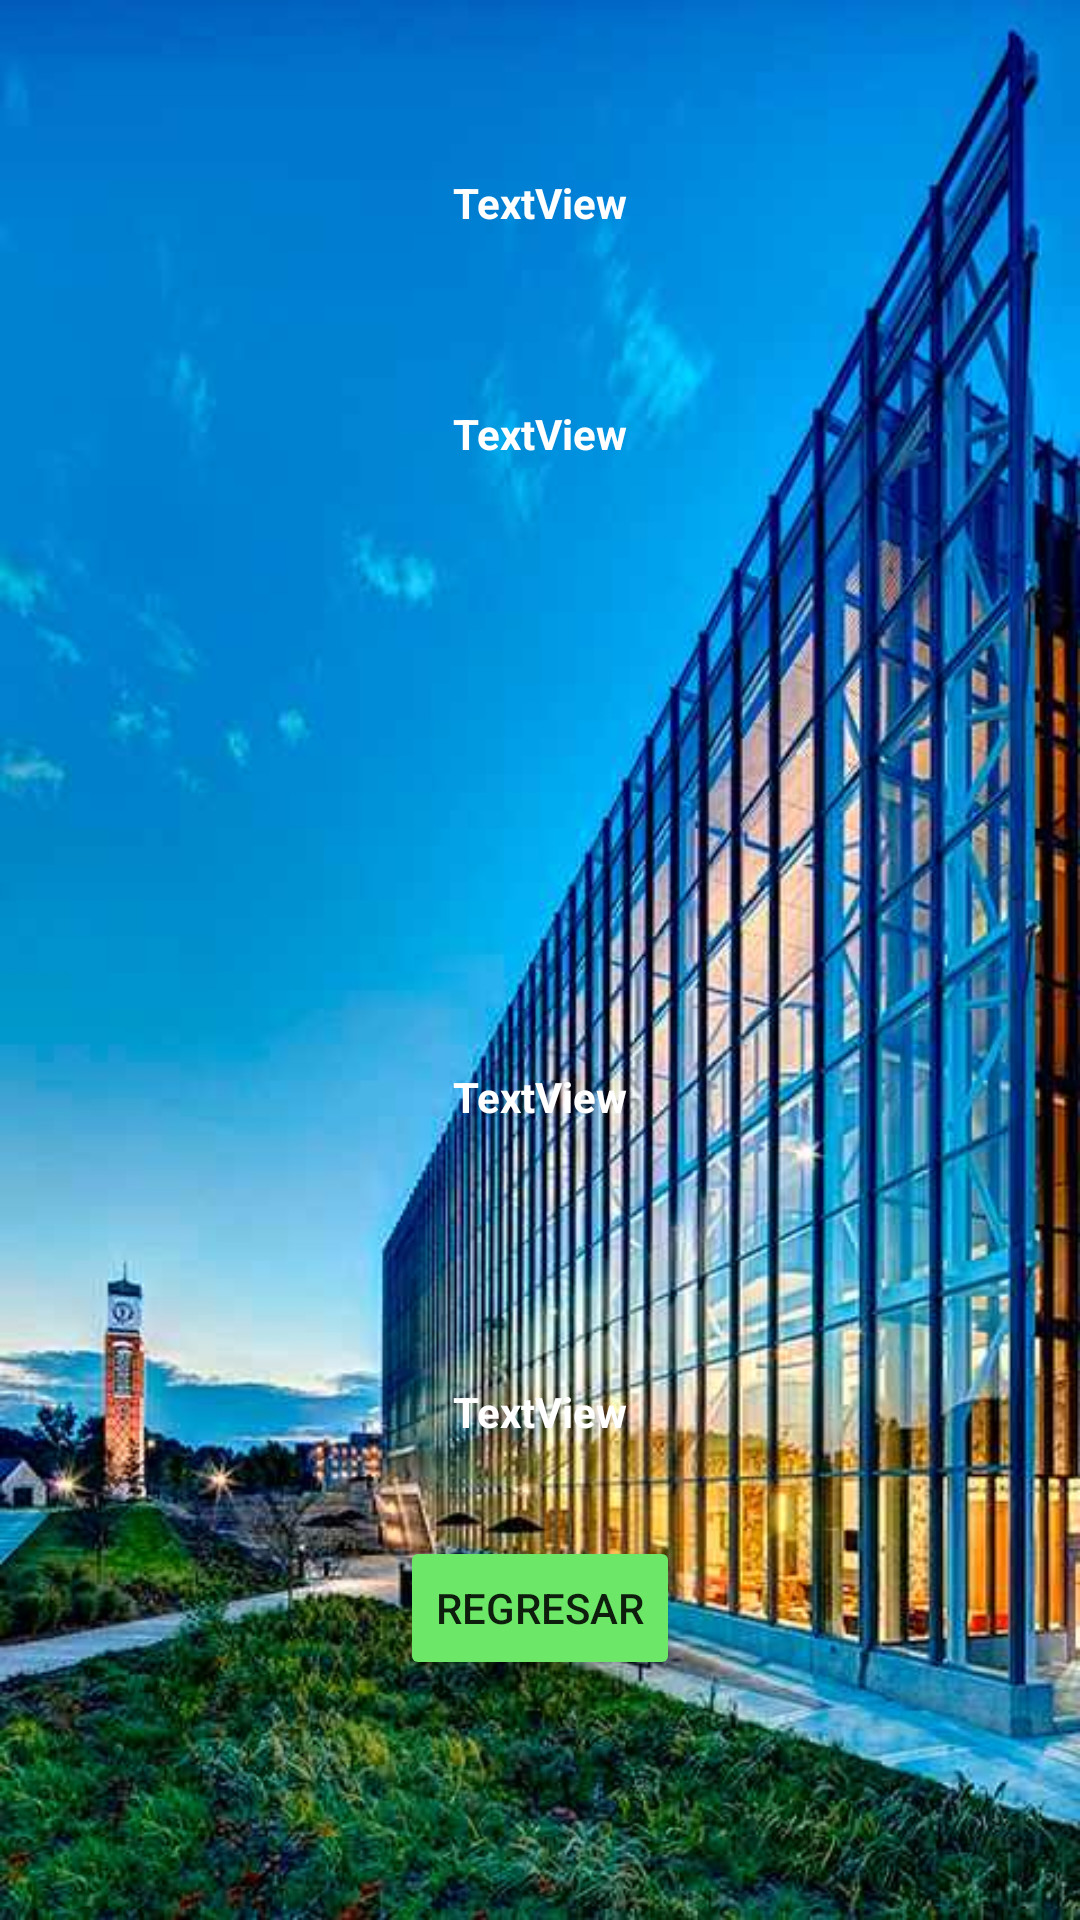

Here is an Android app screen rendered from its layout file. Give the layout XML and the strings, colors and styles it references.
<!-- AndroidManifest.xml: application theme AppTheme -->
<!-- res/layout/activity_despliegue_tarea.xml -->
<?xml version="1.0" encoding="utf-8"?>
<android.support.constraint.ConstraintLayout xmlns:android="http://schemas.android.com/apk/res/android"
    xmlns:app="http://schemas.android.com/apk/res-auto"
    xmlns:tools="http://schemas.android.com/tools"
    android:layout_width="match_parent"
    android:layout_height="match_parent"
    tools:context=".ActivityDespliegueTarea"
    android:background="@drawable/edificio">

    <TextView
        android:id="@+id/despliegueTareaNombre"
        android:layout_width="wrap_content"
        android:layout_height="wrap_content"
        android:layout_marginBottom="8dp"
        android:layout_marginTop="8dp"
        android:text="TextView"
        android:textColor="@color/Blanco"
        android:textStyle="bold"
        tools:layout_editor_absoluteX="84dp"
        tools:layout_editor_absoluteY="83dp"
        app:layout_constraintLeft_toLeftOf="parent"
        app:layout_constraintRight_toRightOf="parent"
        app:layout_constraintTop_toTopOf="parent"
        app:layout_constraintBottom_toTopOf="@+id/despliegueTareaDescripcion"/>

    <TextView
        android:id="@+id/despliegueTareaDescripcion"
        android:layout_width="wrap_content"
        android:layout_height="wrap_content"
        android:layout_marginBottom="152dp"
        android:text="TextView"
        android:textColor="@color/Blanco"
        android:textStyle="bold"
        app:layout_constraintLeft_toLeftOf="parent"
        app:layout_constraintRight_toRightOf="parent"
        app:layout_constraintTop_toBottomOf="@id/despliegueTareaNombre"
        app:layout_constraintBottom_toTopOf="@+id/despliegueTareaFecha1"/>

    <TextView
        android:id="@+id/despliegueTareaFecha1"
        android:layout_width="wrap_content"
        android:layout_height="wrap_content"
        android:layout_marginBottom="36dp"
        android:text="TextView"
        android:textColor="@color/Blanco"
        android:textStyle="bold"
        app:layout_constraintLeft_toLeftOf="parent"
        app:layout_constraintRight_toRightOf="parent"
        app:layout_constraintTop_toBottomOf="@id/despliegueTareaDescripcion"
        app:layout_constraintBottom_toTopOf="@+id/despliegueTareaFecha2" />

    <TextView
        android:id="@+id/despliegueTareaFecha2"
        android:layout_width="wrap_content"
        android:layout_height="wrap_content"
        android:layout_marginBottom="32dp"
        android:text="TextView"
        android:textColor="@color/Blanco"
        android:textStyle="bold"
        app:layout_constraintLeft_toLeftOf="parent"
        app:layout_constraintRight_toRightOf="parent"
        app:layout_constraintTop_toBottomOf="@id/despliegueReunionFecha1"
        app:layout_constraintBottom_toTopOf="@+id/botonRegresarAProyecto3" />

    <Button
        android:id="@+id/botonRegresarAProyecto3"
        android:layout_width="wrap_content"
        android:layout_height="wrap_content"
        android:layout_marginBottom="80dp"
        android:backgroundTint="@color/color5"
        android:text="Regresar"
        app:layout_constraintBottom_toBottomOf="parent"
        app:layout_constraintLeft_toLeftOf="parent"
        app:layout_constraintRight_toRightOf="parent" />

</android.support.constraint.ConstraintLayout>
<!-- resources referenced by this layout -->
<resources>
  <color name="Blanco">#ffffff</color>
  <color name="color5">#6ce768</color>
  <!-- drawable edificio: jpg bitmap (drawable, 60914 bytes) -->
  <style name="AppTheme" parent="Theme.AppCompat.Light.DarkActionBar">
          
          <item name="colorPrimary">@color/color4</item>
          <item name="colorPrimaryDark">@color/colorPrimaryDark</item>
          <item name="colorAccent">@color/colorAccent</item>
      </style>
  <color name="color4">#2e4ea7</color>
  <color name="colorPrimaryDark">#5d5d60</color>
  <color name="colorAccent">#1174a9</color>
</resources>
